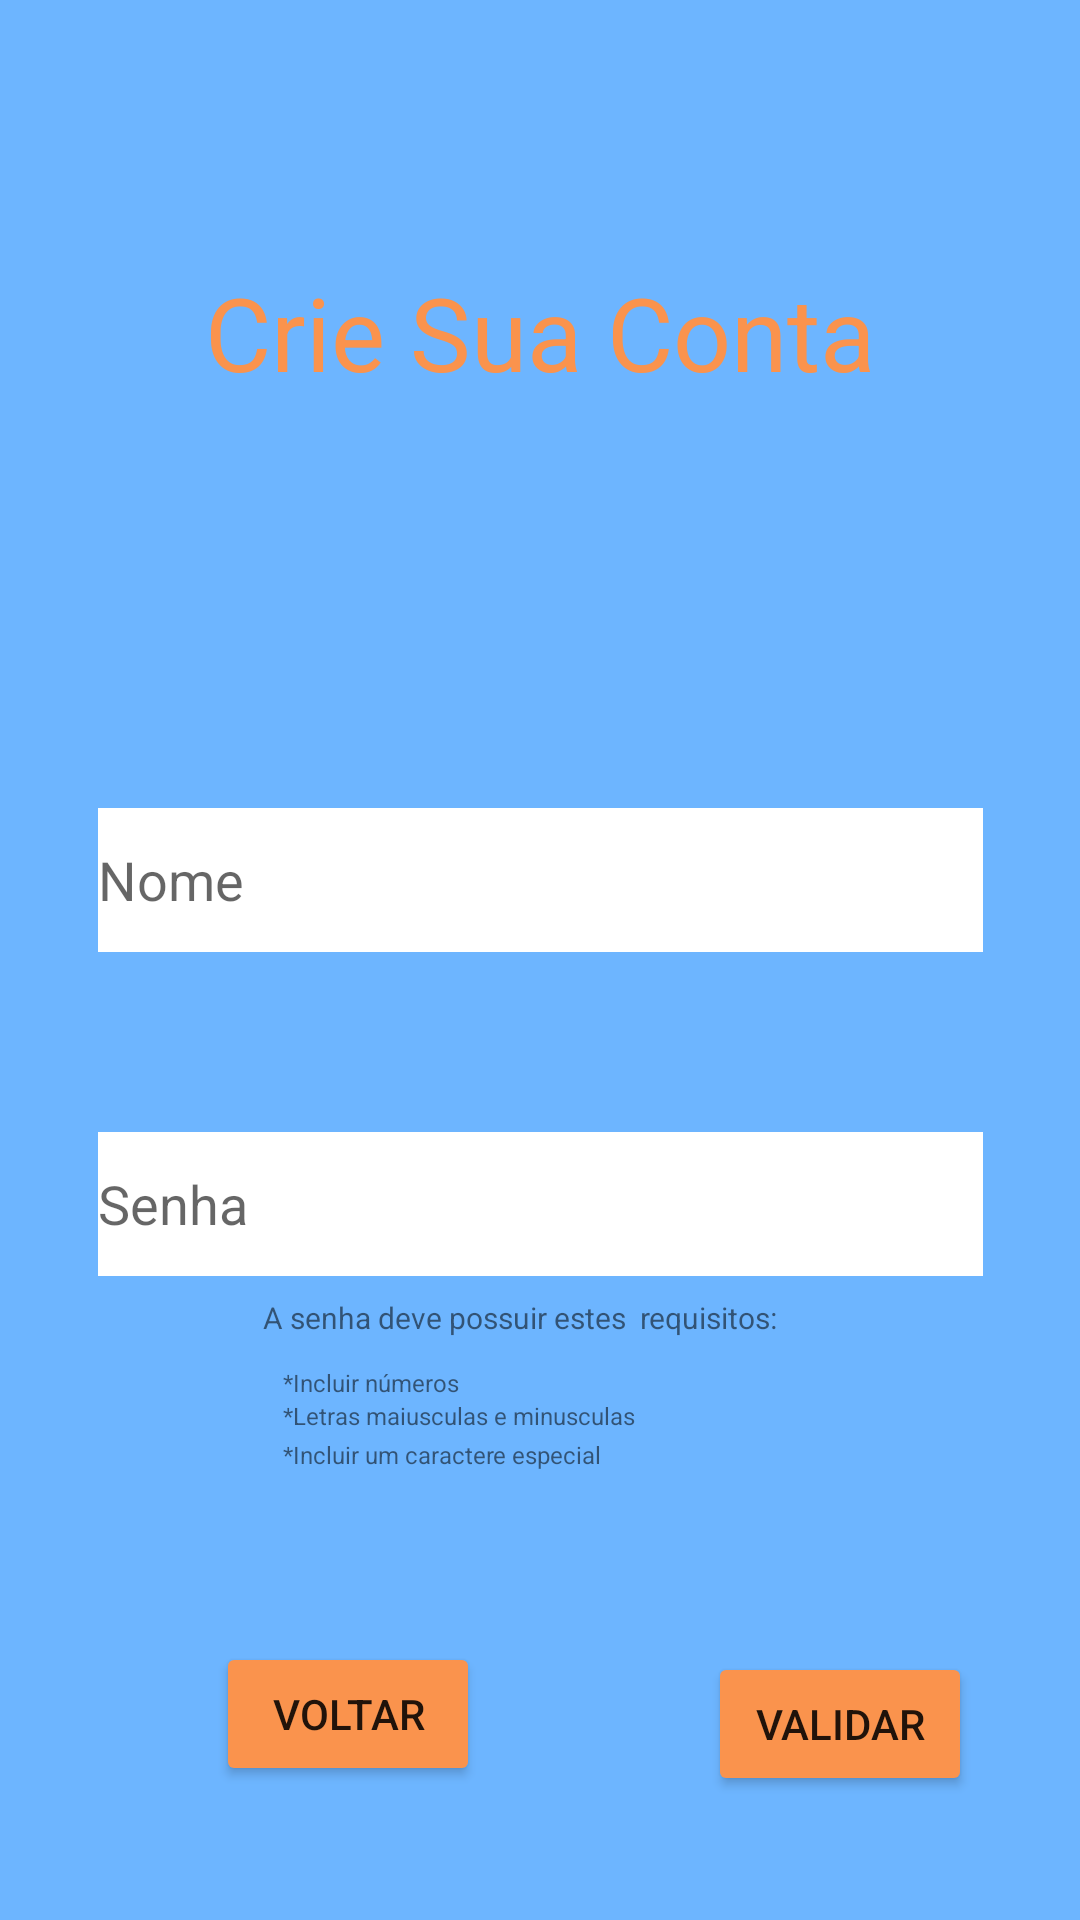

Android layout source for this screen:
<!-- AndroidManifest.xml: application theme Theme.Exemplo1 -->
<!-- res/layout/activity_cadastro.xml -->
<?xml version="1.0" encoding="utf-8"?>
<androidx.constraintlayout.widget.ConstraintLayout xmlns:android="http://schemas.android.com/apk/res/android"
    xmlns:app="http://schemas.android.com/apk/res-auto"
    xmlns:tools="http://schemas.android.com/tools"
    android:id="@+id/telaCadastro"
    android:layout_width="match_parent"
    android:layout_height="match_parent"
    android:background="#6DB5FF"
    tools:context=".ActivityCadastro">

    <TextView
        android:id="@+id/textViewTelaCadastro"
        android:layout_width="wrap_content"
        android:layout_height="wrap_content"
        android:layout_marginTop="88dp"
        android:text="Crie Sua Conta"
        android:textColor="#FA934D"
        android:textSize="34sp"
        app:layout_constraintEnd_toEndOf="parent"
        app:layout_constraintStart_toStartOf="parent"
        app:layout_constraintTop_toTopOf="parent" />

    <EditText
        android:id="@+id/editTextNomeCadastro"
        android:layout_width="295dp"
        android:layout_height="48dp"
        android:layout_marginTop="136dp"
        android:background="#FFFFFF"
        android:ems="10"
        android:hint="Nome "
        android:inputType="textPersonName"
        app:layout_constraintBottom_toTopOf="@+id/editTextSenhaCadastro"
        app:layout_constraintEnd_toEndOf="parent"
        app:layout_constraintStart_toStartOf="parent"
        app:layout_constraintTop_toBottomOf="@+id/textViewTelaCadastro"
        app:layout_constraintVertical_bias="0.0" />

    <EditText
        android:id="@+id/editTextSenhaCadastro"
        android:layout_width="295dp"
        android:layout_height="48dp"
        android:layout_marginTop="244dp"
        android:background="#FFFFFF"
        android:ems="10"
        android:hint="Senha"
        android:inputType="textPassword"
        app:layout_constraintBottom_toTopOf="@+id/ConstraintSenhaCadastro"
        app:layout_constraintEnd_toEndOf="parent"
        app:layout_constraintStart_toStartOf="parent"
        app:layout_constraintTop_toBottomOf="@+id/textViewTelaCadastro"
        app:layout_constraintVertical_bias="0.0" />

    <Button
        android:id="@+id/btnValidarCadastro"
        android:layout_width="wrap_content"
        android:layout_height="wrap_content"
        android:layout_marginStart="76dp"
        android:layout_marginBottom="40dp"
        android:backgroundTint="#FA934D"
        android:text="validar"
        app:layout_constraintBottom_toBottomOf="parent"
        app:layout_constraintEnd_toEndOf="parent"
        app:layout_constraintHorizontal_bias="0.0"
        app:layout_constraintStart_toEndOf="@+id/btnVoltarLoginCadastro"
        app:layout_constraintTop_toBottomOf="@+id/ConstraintSenhaCadastro"
        app:layout_constraintVertical_bias="0.974" />

    <Button
        android:id="@+id/btnVoltarLoginCadastro"
        android:layout_width="wrap_content"
        android:layout_height="wrap_content"
        android:layout_marginBottom="48dp"
        android:backgroundTint="#FA934D"
        android:text="voltar"
        app:layout_constraintBottom_toBottomOf="parent"
        app:layout_constraintEnd_toEndOf="parent"
        app:layout_constraintHorizontal_bias="0.265"
        app:layout_constraintStart_toStartOf="parent"
        app:layout_constraintTop_toTopOf="@+id/btnValidarCadastro" />

    <androidx.constraintlayout.widget.ConstraintLayout
        android:id="@+id/ConstraintSenhaCadastro"
        android:layout_width="202dp"
        android:layout_height="90dp"
        app:layout_constraintBottom_toBottomOf="parent"
        app:layout_constraintEnd_toEndOf="parent"
        app:layout_constraintHorizontal_bias="0.497"
        app:layout_constraintStart_toStartOf="parent"
        app:layout_constraintTop_toTopOf="parent"
        app:layout_constraintVertical_bias="0.745">

        <TextView
            android:id="@+id/textViewPrimeiroDetalheSenhaCadastro"
            android:layout_width="wrap_content"
            android:layout_height="wrap_content"
            android:text="@string/requisito1"
            android:textSize="8sp"
            app:layout_constraintBottom_toTopOf="@+id/textViewSegundoDetalheSenhaCadastro"
            app:layout_constraintEnd_toEndOf="parent"
            app:layout_constraintHorizontal_bias="0.0"
            app:layout_constraintStart_toStartOf="@+id/textViewTerceiroDetalheSenhaCadastro"
            app:layout_constraintTop_toBottomOf="@+id/textViewDetalhesSenhaCadastro" />

        <TextView
            android:id="@+id/textViewDetalhesSenhaCadastro"
            android:layout_width="177dp"
            android:layout_height="23dp"
            android:layout_marginTop="25dp"
            android:text="A senha deve possuir estes  requisitos:"
            android:textSize="10sp"
            app:layout_constraintBottom_toTopOf="@+id/textViewPrimeiroDetalheSenhaCadastro"
            app:layout_constraintEnd_toEndOf="parent"
            app:layout_constraintHorizontal_bias="0.36"
            app:layout_constraintStart_toStartOf="parent"
            app:layout_constraintTop_toTopOf="parent"
            tools:text="A senha deve possuir estes  requisitos:" />

        <TextView
            android:id="@+id/textViewSegundoDetalheSenhaCadastro"
            android:layout_width="wrap_content"
            android:layout_height="wrap_content"
            android:layout_marginBottom="2dp"
            android:text="@string/requisito2"
            android:textSize="8sp"
            app:layout_constraintBottom_toTopOf="@+id/textViewTerceiroDetalheSenhaCadastro"
            app:layout_constraintEnd_toEndOf="@+id/textViewPrimeiroDetalheSenhaCadastro"
            app:layout_constraintHorizontal_bias="0.504"
            app:layout_constraintStart_toEndOf="@+id/textViewPrimeiroDetalheSenhaCadastro"
            app:layout_constraintTop_toBottomOf="@+id/textViewPrimeiroDetalheSenhaCadastro" />

        <TextView
            android:id="@+id/textViewTerceiroDetalheSenhaCadastro"
            android:layout_width="wrap_content"
            android:layout_height="wrap_content"
            android:layout_marginBottom="12dp"
            android:text="@string/requisito3"
            android:textSize="8sp"
            app:layout_constraintBottom_toBottomOf="parent"
            app:layout_constraintEnd_toEndOf="parent"
            app:layout_constraintHorizontal_bias="0.164"
            app:layout_constraintStart_toStartOf="parent"
            app:layout_constraintTop_toBottomOf="@+id/textViewSegundoDetalheSenhaCadastro" />
    </androidx.constraintlayout.widget.ConstraintLayout>

</androidx.constraintlayout.widget.ConstraintLayout>
<!-- resources referenced by this layout -->
<resources>
  <string name="requisito1">*Incluir números</string>
  <string name="requisito2">*Letras maiusculas e minusculas</string>
  <string name="requisito3">*Incluir um caractere especial</string>
  <style name="Theme.Exemplo1" parent="Theme.MaterialComponents.DayNight.DarkActionBar">
          
          <item name="colorPrimary">@color/purple_500</item>
          <item name="windowNoTitle">true</item>
          <item name="windowActionBar">true</item>
          <item name="colorPrimaryVariant">@color/purple_700</item>
          <item name="colorOnPrimary">@color/white</item>
          
          <item name="colorSecondary">@color/teal_200</item>
          <item name="colorSecondaryVariant">@color/teal_700</item>
          <item name="colorOnSecondary">@color/black</item>
          
          <item name="android:statusBarColor" tools:targetApi="l">?attr/colorPrimaryVariant</item>
          
      </style>
  <color name="purple_500">#FF6200EE</color>
  <color name="purple_700">#FF3700B3</color>
  <color name="white">#FFFFFFFF</color>
  <color name="teal_200">#FF03DAC5</color>
  <color name="teal_700">#FF018786</color>
  <color name="black">#FF000000</color>
</resources>
